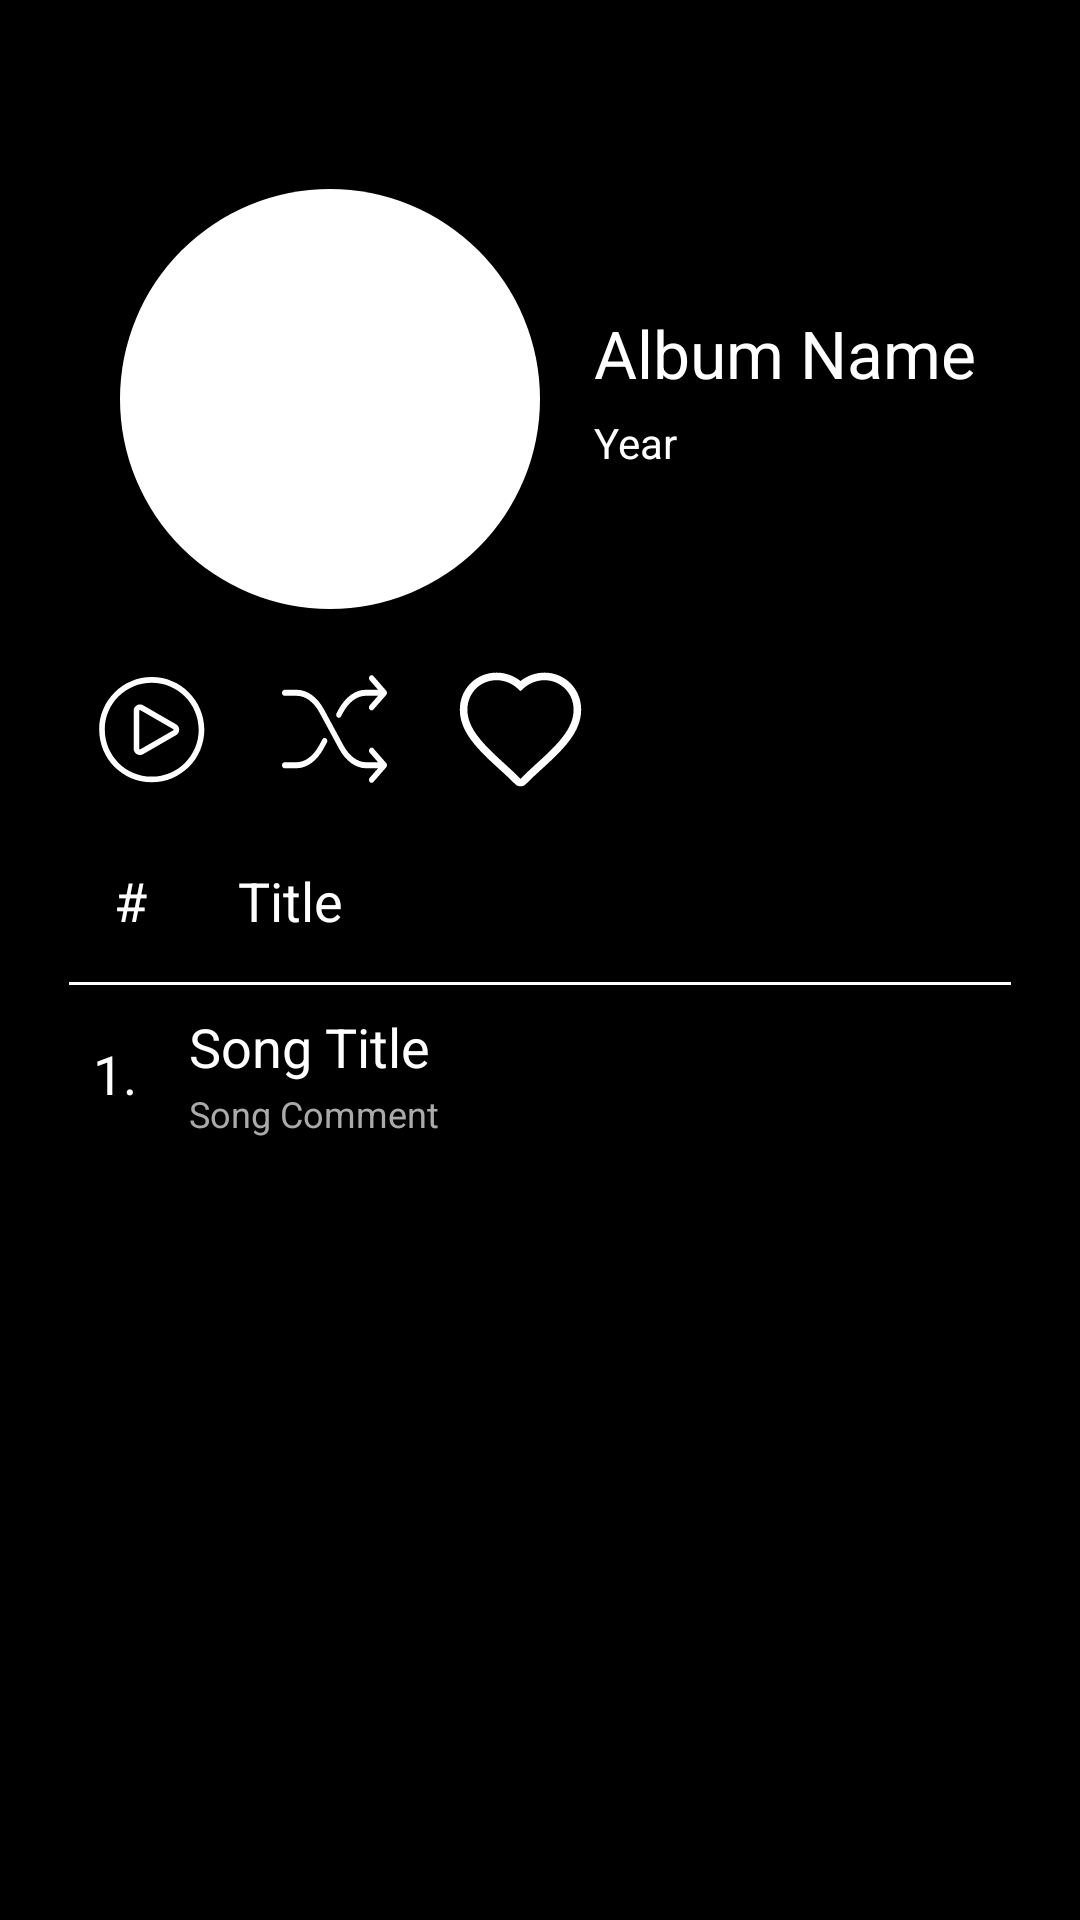

Write the Android layout XML for this screen, with the resource values it uses.
<!-- AndroidManifest.xml: application theme Theme.TutorMusicApp2 -->
<!-- res/layout/activity_band_info.xml -->
<?xml version="1.0" encoding="utf-8"?>
<RelativeLayout xmlns:android="http://schemas.android.com/apk/res/android"
    xmlns:app="http://schemas.android.com/apk/res-auto"
    xmlns:tools="http://schemas.android.com/tools"
    android:id="@+id/main"
    android:layout_width="match_parent"
    android:layout_height="match_parent"
    android:padding="8dp"
    android:background="@color/black"
    tools:context=".BandInfoActivity">

    
    <ImageButton
        android:id="@+id/backButton"
        android:layout_width="50dp"
        android:layout_height="50dp"
        android:layout_alignParentStart="true"
        android:layout_alignParentTop="true"
        android:layout_marginStart="5dp"
        android:layout_marginTop="5dp"
        android:background="?android:attr/selectableItemBackgroundBorderless"
        android:contentDescription="Back"
        android:src="@drawable/baseline_arrow_back_24" />

    
    <ImageView
        android:id="@+id/bandImage"
        android:layout_width="140dp"
        android:layout_height="140dp"
        android:layout_alignParentTop="true"
        android:layout_marginStart="32dp"
        android:layout_marginTop="55dp"

        android:background="@drawable/circular_shape"
        android:contentDescription="Band Image"
        android:scaleType="centerCrop" />

    <TextView
        android:id="@+id/bandInfoText"
        android:layout_width="wrap_content"
        android:layout_height="wrap_content"
        android:layout_marginStart="190dp"
        android:layout_marginTop="95dp"
        android:text="Album Name"
        android:textColor="@color/white"
        android:textSize="22sp" />

    <TextView
        android:id="@+id/bandInfoText2"
        android:layout_width="wrap_content"
        android:layout_height="wrap_content"
        android:layout_marginStart="190dp"
        android:layout_marginTop="130dp"
        android:text="Year"
        android:textColor="#FFFFFF"
        android:textSize="14sp" />

    <LinearLayout
        android:id="@+id/buttons"
        android:layout_width="wrap_content"
        android:layout_height="50dp"
        android:layout_marginTop="15dp"
        android:layout_below="@id/bandImage"
        >
        <ImageButton
            android:id="@+id/playButton"
            android:layout_width="wrap_content"
            android:layout_height="wrap_content"
            android:layout_marginStart="14dp"
            android:background="?android:attr/selectableItemBackgroundBorderless"
            android:contentDescription="Play Button"
            android:src="@drawable/play_logo"
            android:padding="6dp" />

        
        <ImageButton
            android:id="@+id/randomPlayButton"
            android:layout_width="wrap_content"
            android:layout_height="wrap_content"
            android:layout_marginStart="5dp"
            android:background="?android:attr/selectableItemBackgroundBorderless"
            android:contentDescription="Random Play Button"
            android:src="@drawable/random_logo"
            android:padding="10dp"/>

        
        <ImageButton
            android:id="@+id/collectButton"
            android:layout_width="wrap_content"
            android:layout_height="wrap_content"
            android:layout_marginStart="5dp"
            android:background="?android:attr/selectableItemBackgroundBorderless"
            android:contentDescription="Collect Button"
            android:src="@drawable/heart_logo"
            android:padding="7dp"/>
    </LinearLayout>


    <TextView
        android:id="@+id/bandInfoText3"
        android:layout_width="wrap_content"
        android:layout_height="wrap_content"
        android:layout_marginStart="30dp"
        android:layout_marginTop="20dp"
        android:layout_below="@+id/buttons"
        android:text="#       Title"
        android:textColor="#FFFFFF"
        android:textSize="18dp" />

    
    <View
        android:id="@+id/divider"
        android:layout_width="match_parent"
        android:layout_marginLeft="15dp"
        android:layout_marginRight="15dp"
        android:layout_marginTop="15dp"
        android:layout_height="1dp"
        android:layout_below="@id/bandInfoText3"
        android:background="#ffffff" />

    
    <RelativeLayout
        android:layout_width="match_parent"
        android:layout_height="60dp"
        android:layout_marginTop="320dp"
        android:layout_marginLeft="15dp"
        android:layout_marginRight="15dp"
        android:background="?android:attr/selectableItemBackground"
        android:padding="8dp"
        android:layout_centerHorizontal="true" >

        
        <TextView
            android:id="@+id/songNumber"
            android:layout_width="wrap_content"
            android:layout_height="wrap_content"
            android:layout_marginEnd="10dp"
            android:text="1."
            android:textColor="#FFFFFF"
            android:textSize="18sp"
            android:layout_marginStart="0dp"
            android:layout_centerVertical="true"/>

        <RelativeLayout
            android:layout_width="match_parent"
            android:layout_height="wrap_content"
            android:layout_centerVertical="true"
            android:layout_marginStart="32dp">

            
            <TextView
                android:id="@+id/songTitle"
                android:layout_width="wrap_content"
                android:layout_height="wrap_content"
                android:gravity="center_vertical"
                android:text="Song Title"
                android:textColor="#FFFFFF"
                android:textSize="18sp"
                android:layout_alignParentTop="true"
                android:layout_marginTop="0dp"/>

            
            <TextView
                android:id="@+id/songComment"
                android:layout_width="wrap_content"
                android:layout_height="wrap_content"
                android:layout_below="@id/songTitle"
                android:text="Song Comment"
                android:textColor="#AAAAAA"
                android:textSize="12sp"
                android:layout_marginTop="2dp"/>
        </RelativeLayout>
    </RelativeLayout>

</RelativeLayout>
<!-- resources referenced by this layout -->
<resources>
  <color name="black">#FF000000</color>
  <color name="white">#FFFFFFFF</color>
  <!-- drawable circular_shape (drawable) -->
  <?xml version="1.0" encoding="utf-8"?>
  <shape xmlns:android="http://schemas.android.com/apk/res/android">
      <solid android:color="@android:color/white" /> 
      <corners android:radius="70dp" />  
  </shape>
  <!-- drawable heart_logo (drawable) -->
  <?xml version="1.0" encoding="utf-8"?>
  <vector xmlns:android="http://schemas.android.com/apk/res/android"
      android:width="45dp"
      android:height="45dp"
      android:viewportWidth="1024"
      android:viewportHeight="1024">
      <path
          android:pathData="M512,943.4c-15.3,0 -29.6,-6 -40.4,-16.9 -34.5,-34.6 -71.3,-69.7 -109.3,-103.9C180.5,658.7 51.8,529.5 51.8,361.4c0,-157.5 122.4,-280.9 278.6,-280.9 64.9,0 129.7,22.9 181.6,63.6 51.9,-40.7 116.7,-63.6 181.5,-63.6 156.3,0 278.7,123.4 278.7,280.9 0,168.1 -128.8,297.2 -310.6,461.3 -37.7,34 -74.5,69 -109.3,104 -10.7,10.8 -25.1,16.8 -40.3,16.8zM330.4,138.1c-124,0 -221.1,98.1 -221.1,223.4 0,144.3 120.9,264.5 291.6,418.5 38.6,34.8 76,70.4 111.1,105.6 35.4,-35.5 72.7,-71 111.1,-105.6 170.7,-154 291.6,-274.2 291.6,-418.5 0,-125.2 -97.1,-223.4 -221.2,-223.4 -58.9,0 -117.9,23.7 -161.8,64.9l-19.7,18.5 -19.7,-18.5c-44,-41.3 -103,-64.9 -161.9,-64.9z"
          android:fillColor="#FFFFFF"/>
  </vector>
  <!-- drawable play_logo (drawable) -->
  <?xml version="1.0" encoding="utf-8"?>
  <vector xmlns:android="http://schemas.android.com/apk/res/android"
      android:width="45dp"
      android:height="45dp"
      android:viewportWidth="1024"
      android:viewportHeight="1024">
      <path
          android:fillColor="#FFFFFF"
          android:pathData="M514,114.4c-220,0 -398.8,178.9 -398.8,398.8S294,912 514,912s398.8,-178.9 398.8,-398.8S733.4,114.4 514,114.4zM514,869.3c-196.5,0 -356.1,-159.6 -356.1,-356.1 -0.6,-196.5 159.6,-356.1 356.1,-356.1s356.1,159.6 356.1,356.1S710.5,869.3 514,869.3z"/>
      <path
          android:fillColor="#FFFFFF"
          android:pathData="M698.2,472.3L448.3,328.1c-14.9,-8.6 -32.7,-8.6 -47.6,0 -15,8.7 -23.9,24.1 -23.9,41.4v288.3c0,17.3 8.9,32.8 23.9,41.4 7.5,4.3 15.7,6.5 23.8,6.5 8.2,0 16.3,-2.1 23.8,-6.4l249.9,-144.2c15,-8.6 23.9,-24.1 23.9,-41.5 0,-17.2 -8.9,-32.7 -23.9,-41.3zM676.9,518.2L427,662.3c-2,1.2 -3.8,0.6 -4.9,0 -1.2,-0.7 -2.6,-2 -2.6,-4.5L419.5,369.6c0,-2.5 1.4,-3.8 2.6,-4.4 0.6,-0.4 1.5,-0.7 2.5,-0.7 0.7,0 1.6,0.2 2.4,0.7l249.9,144.2c2.1,1.2 2.5,3.1 2.5,4.5 0,1.2 -0.5,3.1 -2.5,4.3z"/>
  </vector>
  <style name="Theme.TutorMusicApp2" parent="Base.Theme.TutorMusicApp2" />
  <style name="Base.Theme.TutorMusicApp2" parent="Theme.Material3.DayNight.NoActionBar">
          
          
      </style>
</resources>
